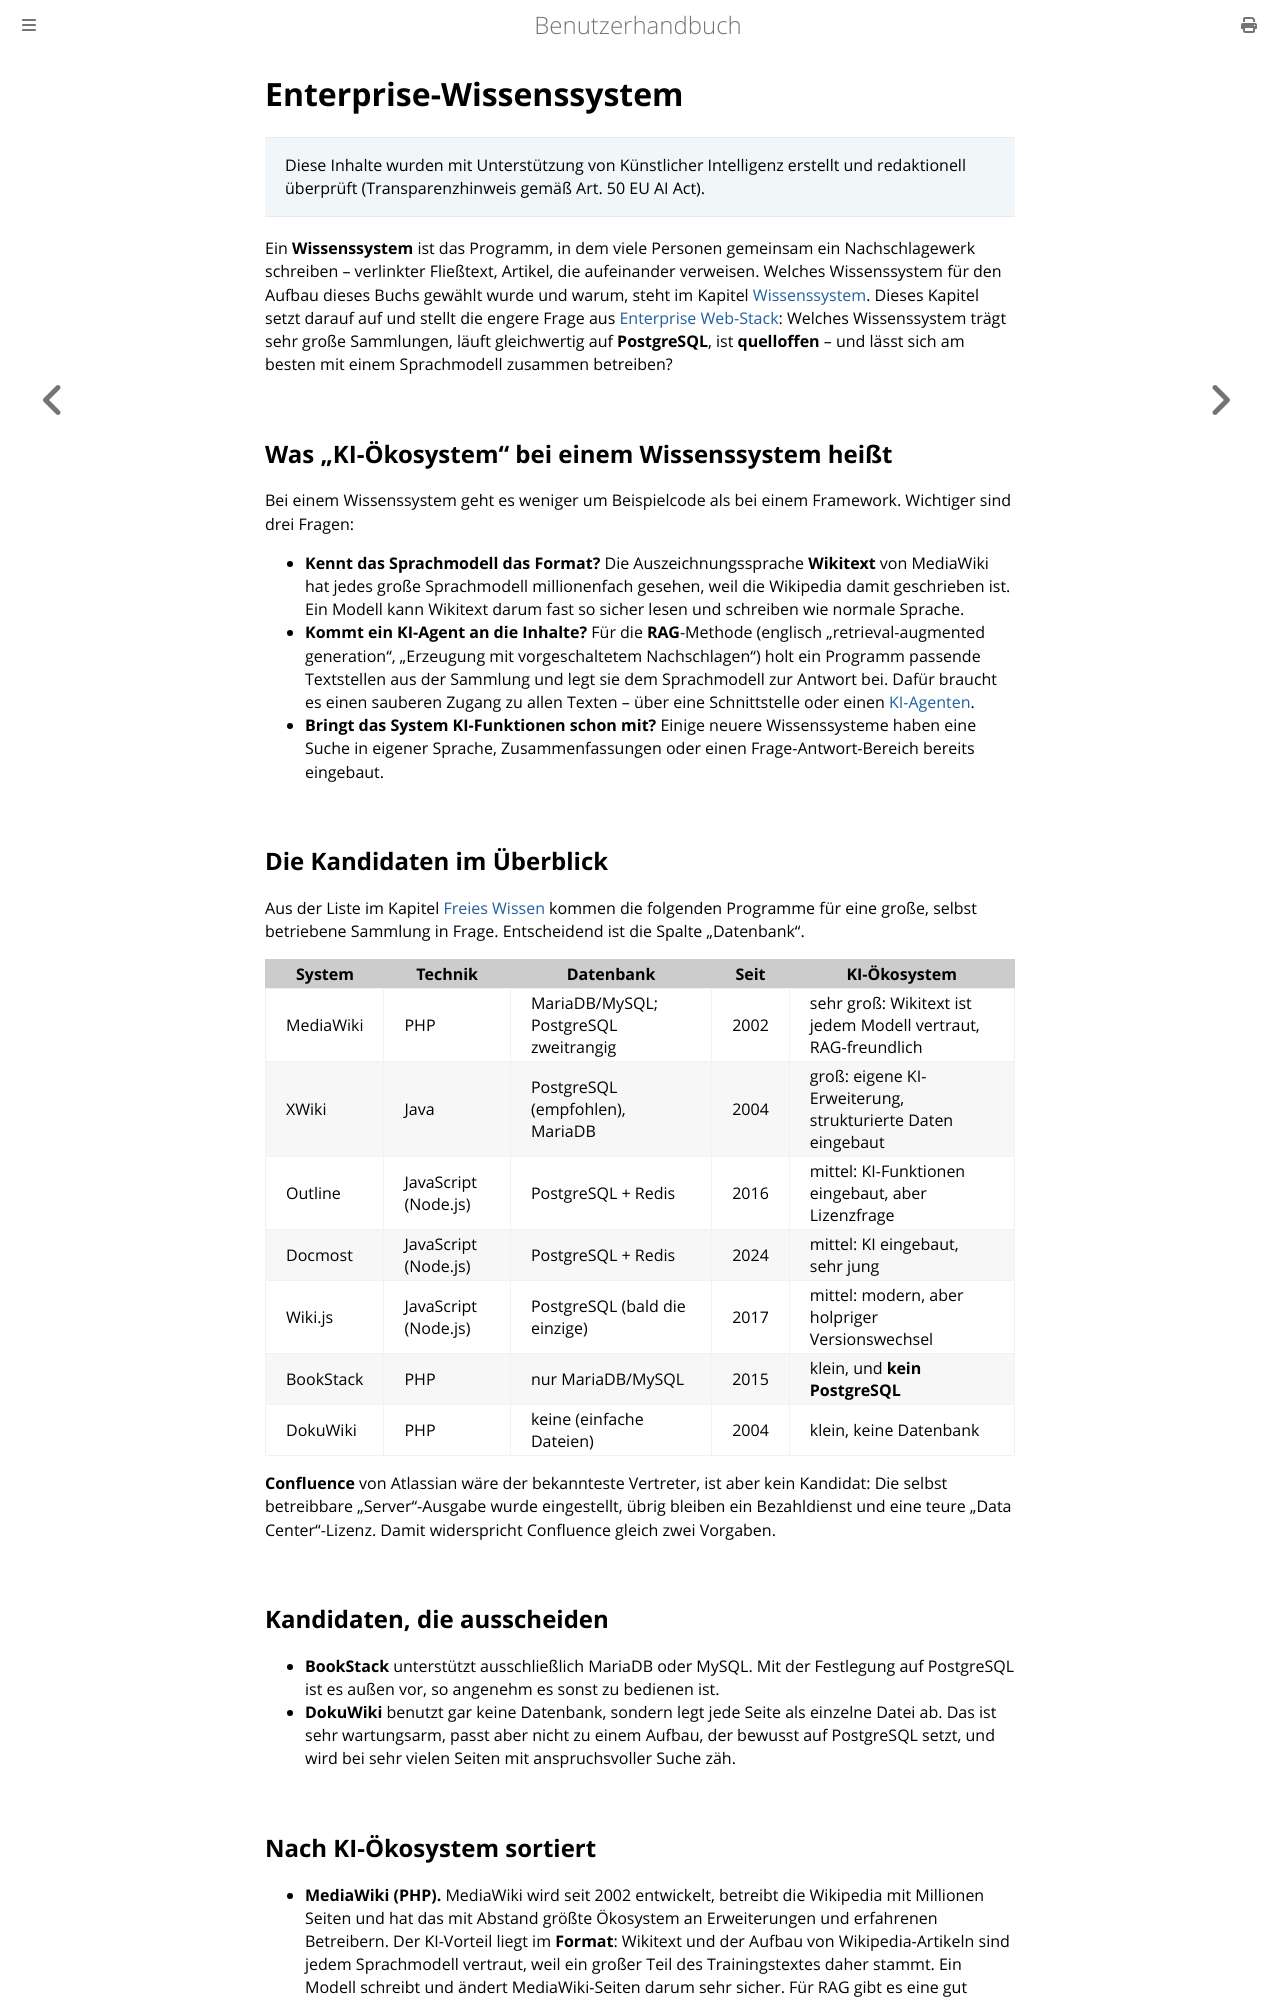

repository: thorstenkloehn/benutzerbuch · page: grundlagen/enterprise-wissenssystem.html · generator: mdbook

# Enterprise-Wissenssystem

> Diese Inhalte wurden mit Unterstützung von Künstlicher Intelligenz erstellt und redaktionell überprüft (Transparenzhinweis gemäß Art. 50 EU AI Act).

Ein **Wissenssystem** ist das Programm, in dem viele Personen gemeinsam ein Nachschlagewerk schreiben – verlinkter Fließtext, Artikel, die aufeinander verweisen. Welches Wissenssystem für den Aufbau dieses Buchs gewählt wurde und warum, steht im Kapitel [Wissenssystem](../web-stack/wissensystem.md). Dieses Kapitel setzt darauf auf und stellt die engere Frage aus [Enterprise Web-Stack](./enterprise-web-stack.md): Welches Wissenssystem trägt sehr große Sammlungen, läuft gleichwertig auf **PostgreSQL**, ist **quelloffen** – und lässt sich am besten mit einem Sprachmodell zusammen betreiben?

## Was „KI-Ökosystem" bei einem Wissenssystem heißt

Bei einem Wissenssystem geht es weniger um Beispielcode als bei einem Framework. Wichtiger sind drei Fragen:

- **Kennt das Sprachmodell das Format?** Die Auszeichnungssprache **Wikitext** von MediaWiki hat jedes große Sprachmodell millionenfach gesehen, weil die Wikipedia damit geschrieben ist. Ein Modell kann Wikitext darum fast so sicher lesen und schreiben wie normale Sprache.
- **Kommt ein KI-Agent an die Inhalte?** Für die **RAG**-Methode (englisch „retrieval-augmented generation", „Erzeugung mit vorgeschaltetem Nachschlagen") holt ein Programm passende Textstellen aus der Sammlung und legt sie dem Sprachmodell zur Antwort bei. Dafür braucht es einen sauberen Zugang zu allen Texten – über eine Schnittstelle oder einen [KI-Agenten](../server-einrichten/ki-agent.md).
- **Bringt das System KI-Funktionen schon mit?** Einige neuere Wissenssysteme haben eine Suche in eigener Sprache, Zusammenfassungen oder einen Frage-Antwort-Bereich bereits eingebaut.

## Die Kandidaten im Überblick

Aus der Liste im Kapitel [Freies Wissen](./freies-wissen.md) kommen die folgenden Programme für eine große, selbst betriebene Sammlung in Frage. Entscheidend ist die Spalte „Datenbank".

| System | Technik | Datenbank | Seit | KI-Ökosystem |
| --- | --- | --- | --- | --- |
| MediaWiki | PHP | MariaDB/MySQL; PostgreSQL zweitrangig | 2002 | sehr groß: Wikitext ist jedem Modell vertraut, RAG-freundlich |
| XWiki | Java | PostgreSQL (empfohlen), MariaDB | 2004 | groß: eigene KI-Erweiterung, strukturierte Daten eingebaut |
| Outline | JavaScript (Node.js) | PostgreSQL + Redis | 2016 | mittel: KI-Funktionen eingebaut, aber Lizenzfrage |
| Docmost | JavaScript (Node.js) | PostgreSQL + Redis | 2024 | mittel: KI eingebaut, sehr jung |
| Wiki.js | JavaScript (Node.js) | PostgreSQL (bald die einzige) | 2017 | mittel: modern, aber holpriger Versionswechsel |
| BookStack | PHP | nur MariaDB/MySQL | 2015 | klein, und **kein PostgreSQL** |
| DokuWiki | PHP | keine (einfache Dateien) | 2004 | klein, keine Datenbank |

**Confluence** von Atlassian wäre der bekannteste Vertreter, ist aber kein Kandidat: Die selbst betreibbare „Server"-Ausgabe wurde eingestellt, übrig bleiben ein Bezahldienst und eine teure „Data Center"-Lizenz. Damit widerspricht Confluence gleich zwei Vorgaben.

## Kandidaten, die ausscheiden

- **BookStack** unterstützt ausschließlich MariaDB oder MySQL. Mit der Festlegung auf PostgreSQL ist es außen vor, so angenehm es sonst zu bedienen ist.
- **DokuWiki** benutzt gar keine Datenbank, sondern legt jede Seite als einzelne Datei ab. Das ist sehr wartungsarm, passt aber nicht zu einem Aufbau, der bewusst auf PostgreSQL setzt, und wird bei sehr vielen Seiten mit anspruchsvoller Suche zäh.
